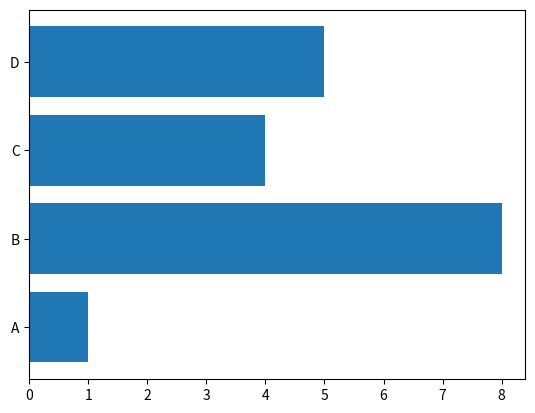

Reproduce this figure in Python.
#  Data Visualization - 
# @matplotlib

#  Bar Plots 

# With Pyplot, you can use the bar() function to draw bar graphs.

# # Draw 4 bars

import matplotlib.pyplot as plt
import numpy as np

x = np.array(["A","B","C","D"])
y = np.array([1,8,4,5])

plt.barh(x,y) #horizontally
plt.show()
